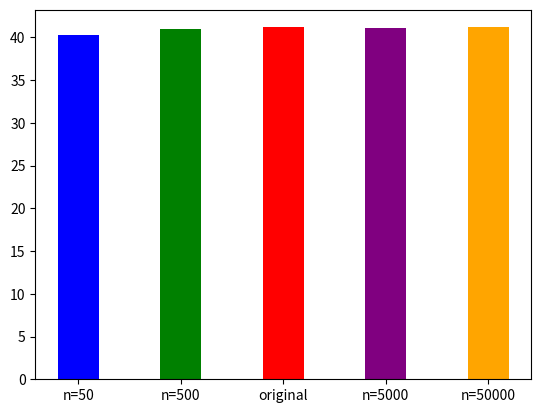

The matplotlib source for this figure:
import numpy as np
import matplotlib.pyplot as plt
import pandas as pd

data_orig = [10 ,26 ,3 ,44, 51, 54, 6, 67, 73, 61, 58]
mean_orig = np.mean(data_orig)

def bootstrap_data(data , n):
    bootstraped_mean_array = []
    for i in range (n):
        data_after = np.random.choice(data , size = len(data) , replace=True)
        bootstraped_mean = np.mean(data_after)
        bootstraped_mean_array.append(float(bootstraped_mean))
    return bootstraped_mean_array


bootstrap1 = bootstrap_data(data_orig ,50)
bootstrap2 = bootstrap_data(data_orig ,500)
bootstrap3 = bootstrap_data(data_orig ,5000)
bootstrap4 = bootstrap_data(data_orig ,50000)

bootstrap_means = [
    np.mean(bootstrap1),
    np.mean(bootstrap2),
    mean_orig,
    np.mean(bootstrap3),
    np.mean(bootstrap4)
]

labels = ["n=50","n=500","original","n=5000","n=50000"]

plt.bar(labels , bootstrap_means , color = ["blue" , "green" , "red" , "purple" , "orange"] , width = 0.4)
plt.show()



